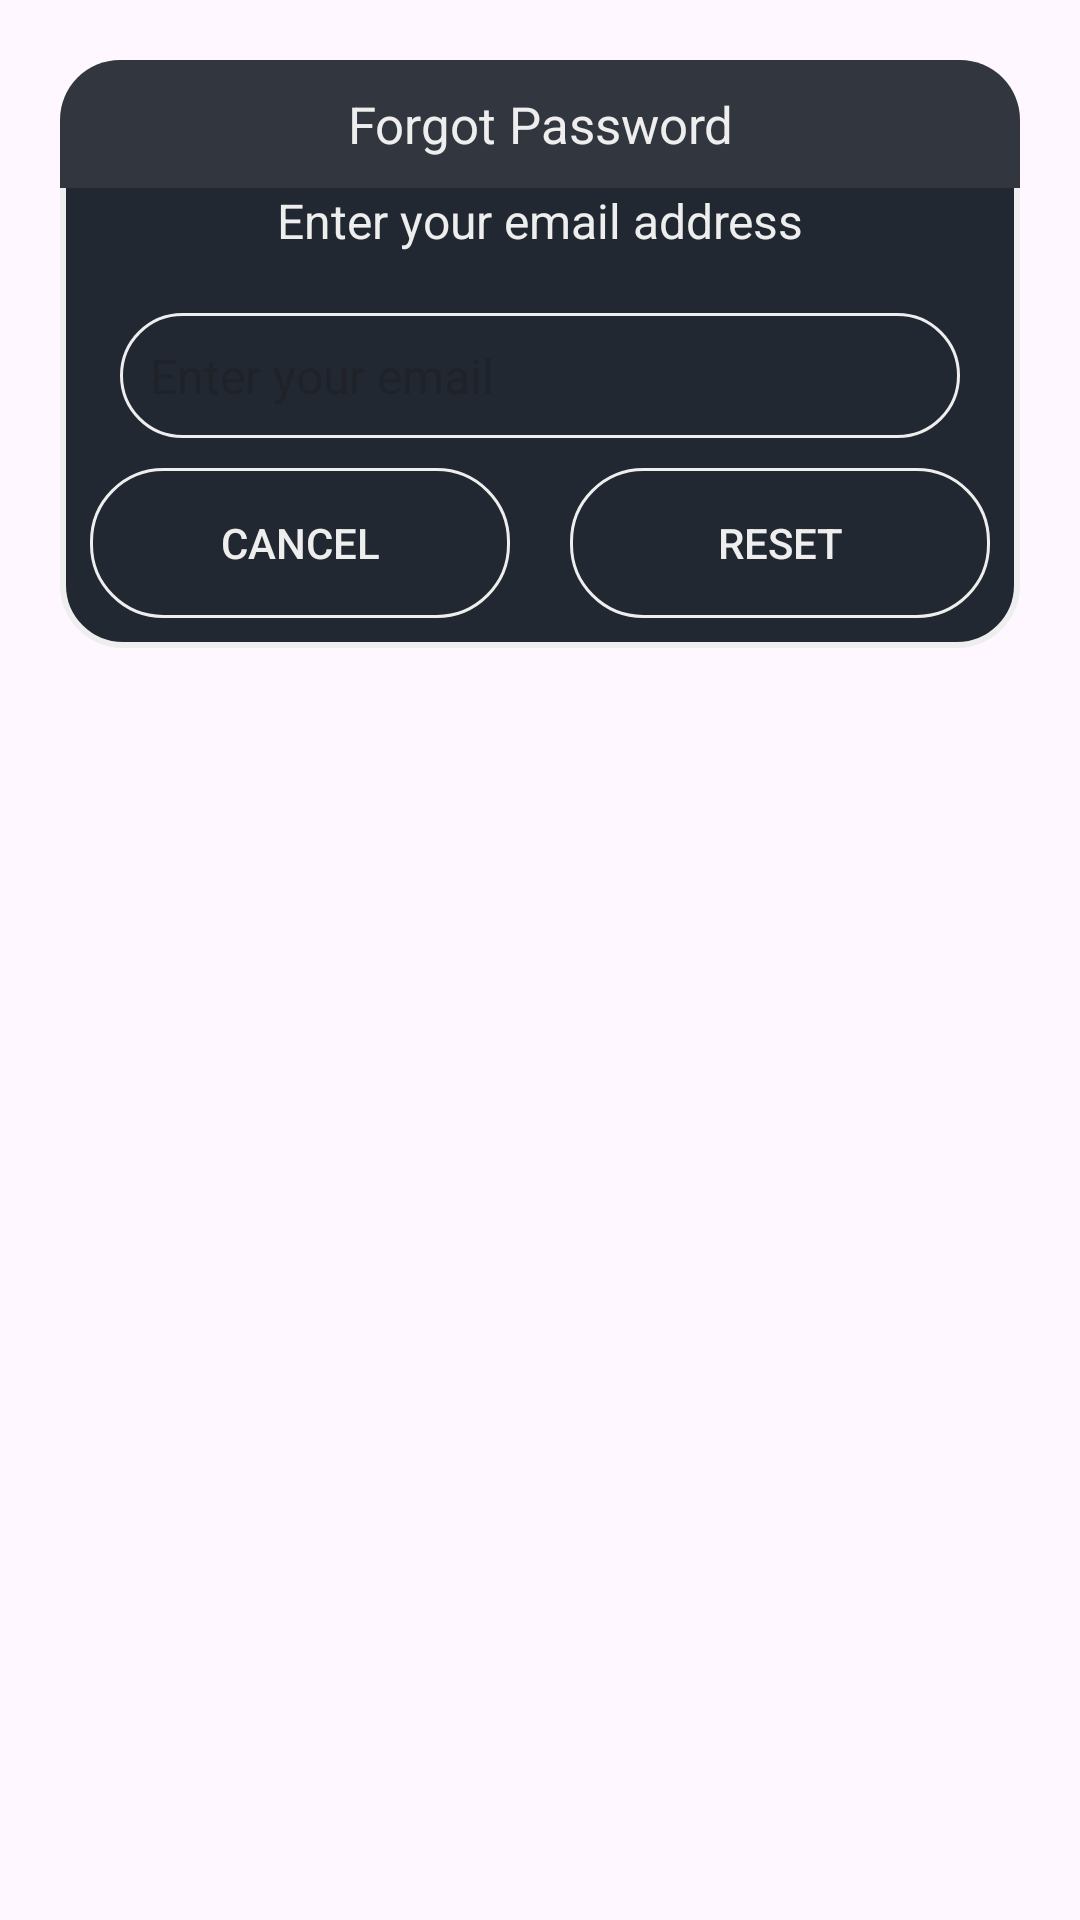

The Android layout XML behind this screen, and the referenced resources:
<!-- AndroidManifest.xml: application theme Theme.App.AniWatch -->
<!-- res/layout/forgot.xml -->
<?xml version="1.0" encoding="utf-8"?>
<androidx.constraintlayout.widget.ConstraintLayout
    xmlns:android="http://schemas.android.com/apk/res/android"
    xmlns:app="http://schemas.android.com/apk/res-auto"
    android:layout_width="match_parent"
    android:layout_height="match_parent"
    android:id="@+id/dialogForgot"
    android:padding="20dp">

    
    <androidx.constraintlayout.widget.ConstraintLayout
        android:id="@+id/dialogBox"
        android:layout_width="match_parent"
        android:layout_height="wrap_content"
        android:background="@drawable/border"
        app:layout_constraintTop_toTopOf="parent">

        
        <TextView
            android:id="@+id/forgotTitle"
            android:layout_width="match_parent"
            android:layout_height="wrap_content"
            android:background="@drawable/fill"
            android:padding="10dp"
            android:text="Forgot Password"
            android:textColor="@color/white"
            android:textSize="17sp"
            android:gravity="center"
            app:layout_constraintTop_toTopOf="parent"/>

        
        <TextView
            android:id="@+id/desc"
            android:layout_width="match_parent"
            android:layout_height="wrap_content"
            android:text="Enter your email address"
            android:textSize="16sp"
            android:layout_marginStart="20dp"
            android:layout_marginEnd="20dp"
            android:textColor="@color/white"
            android:gravity="center"
            app:layout_constraintTop_toBottomOf="@id/forgotTitle"/>

        
        <EditText
            android:id="@+id/editBox"
            android:layout_width="match_parent"
            android:layout_height="wrap_content"
            android:layout_margin="20dp"
            android:textColor="@color/white"
            android:textSize="16sp"
            android:background="@drawable/corner"
            android:hint="Enter your email"
            android:inputType="textEmailAddress"
            android:padding="10dp"
            app:layout_constraintTop_toBottomOf="@id/desc"/>

        
        <Button
            android:id="@+id/btnCancel"
            android:layout_width="0dp"
            android:layout_height="50dp"
            android:text="Cancel"
            android:textSize="14sp"
            android:textColor="@color/white"
            android:background="@drawable/corner"
            android:layout_margin="10dp"
            app:layout_constraintTop_toBottomOf="@id/editBox"
            app:layout_constraintBottom_toBottomOf="@id/dialogBox"
            app:layout_constraintStart_toStartOf="parent"
            app:layout_constraintEnd_toStartOf="@id/btnReset"/>

        
        <Button
            android:id="@+id/btnReset"
            android:layout_width="0dp"
            android:layout_height="50dp"
            android:text="Reset"
            android:textSize="14sp"
            android:textColor="@color/white"
            android:background="@drawable/corner"
            android:layout_margin="10dp"
            app:layout_constraintTop_toBottomOf="@id/editBox"
            app:layout_constraintBottom_toBottomOf="@id/dialogBox"
            app:layout_constraintStart_toEndOf="@id/btnCancel"
            app:layout_constraintEnd_toEndOf="parent"/>

    </androidx.constraintlayout.widget.ConstraintLayout>

</androidx.constraintlayout.widget.ConstraintLayout>
<!-- resources referenced by this layout -->
<resources>
  <color name="white">#EEEEEE</color>
  <!-- drawable border (drawable) -->
  <?xml version="1.0" encoding="utf-8"?>
  <shape xmlns:android="http://schemas.android.com/apk/res/android"
      android:shape="rectangle">
  
      <corners
          android:radius="20dp"/>
  
      <stroke
          android:color="@color/white"
          android:width="2dp"/>
      <solid
          android:color="@color/black"/>
  
  </shape>
  <!-- drawable corner (drawable) -->
  <?xml version="1.0" encoding="utf-8"?>
  <shape xmlns:android="http://schemas.android.com/apk/res/android"
  
      android:shape="rectangle"
      >
      <corners android:radius="24dp"/>
      <stroke android:width="1dip" android:color="@color/white"/>
  
  </shape>
  <!-- drawable fill (drawable) -->
  <?xml version="1.0" encoding="utf-8"?>
  <shape xmlns:android="http://schemas.android.com/apk/res/android"
      android:shape="rectangle">
  
      <solid
          android:color="@color/gray"/>
      <corners
          android:topRightRadius="20dp"
          android:topLeftRadius="20dp"/>
  
  </shape>
  <style name="Theme.App.AniWatch" parent="Theme.Material3.Dark.NoActionBar">
          <item name="colorPrimary">@color/primary</item>
          <item name="android:colorBackground">@color/black</item>
          <item name="android:textColor">@color/white</item>
          <item name="android:navigationBarColor">@color/gray</item>
      </style>
  <color name="black">#222831</color>
  <color name="gray">#31363F</color>
  <color name="primary">#0F0F0F</color>
</resources>
